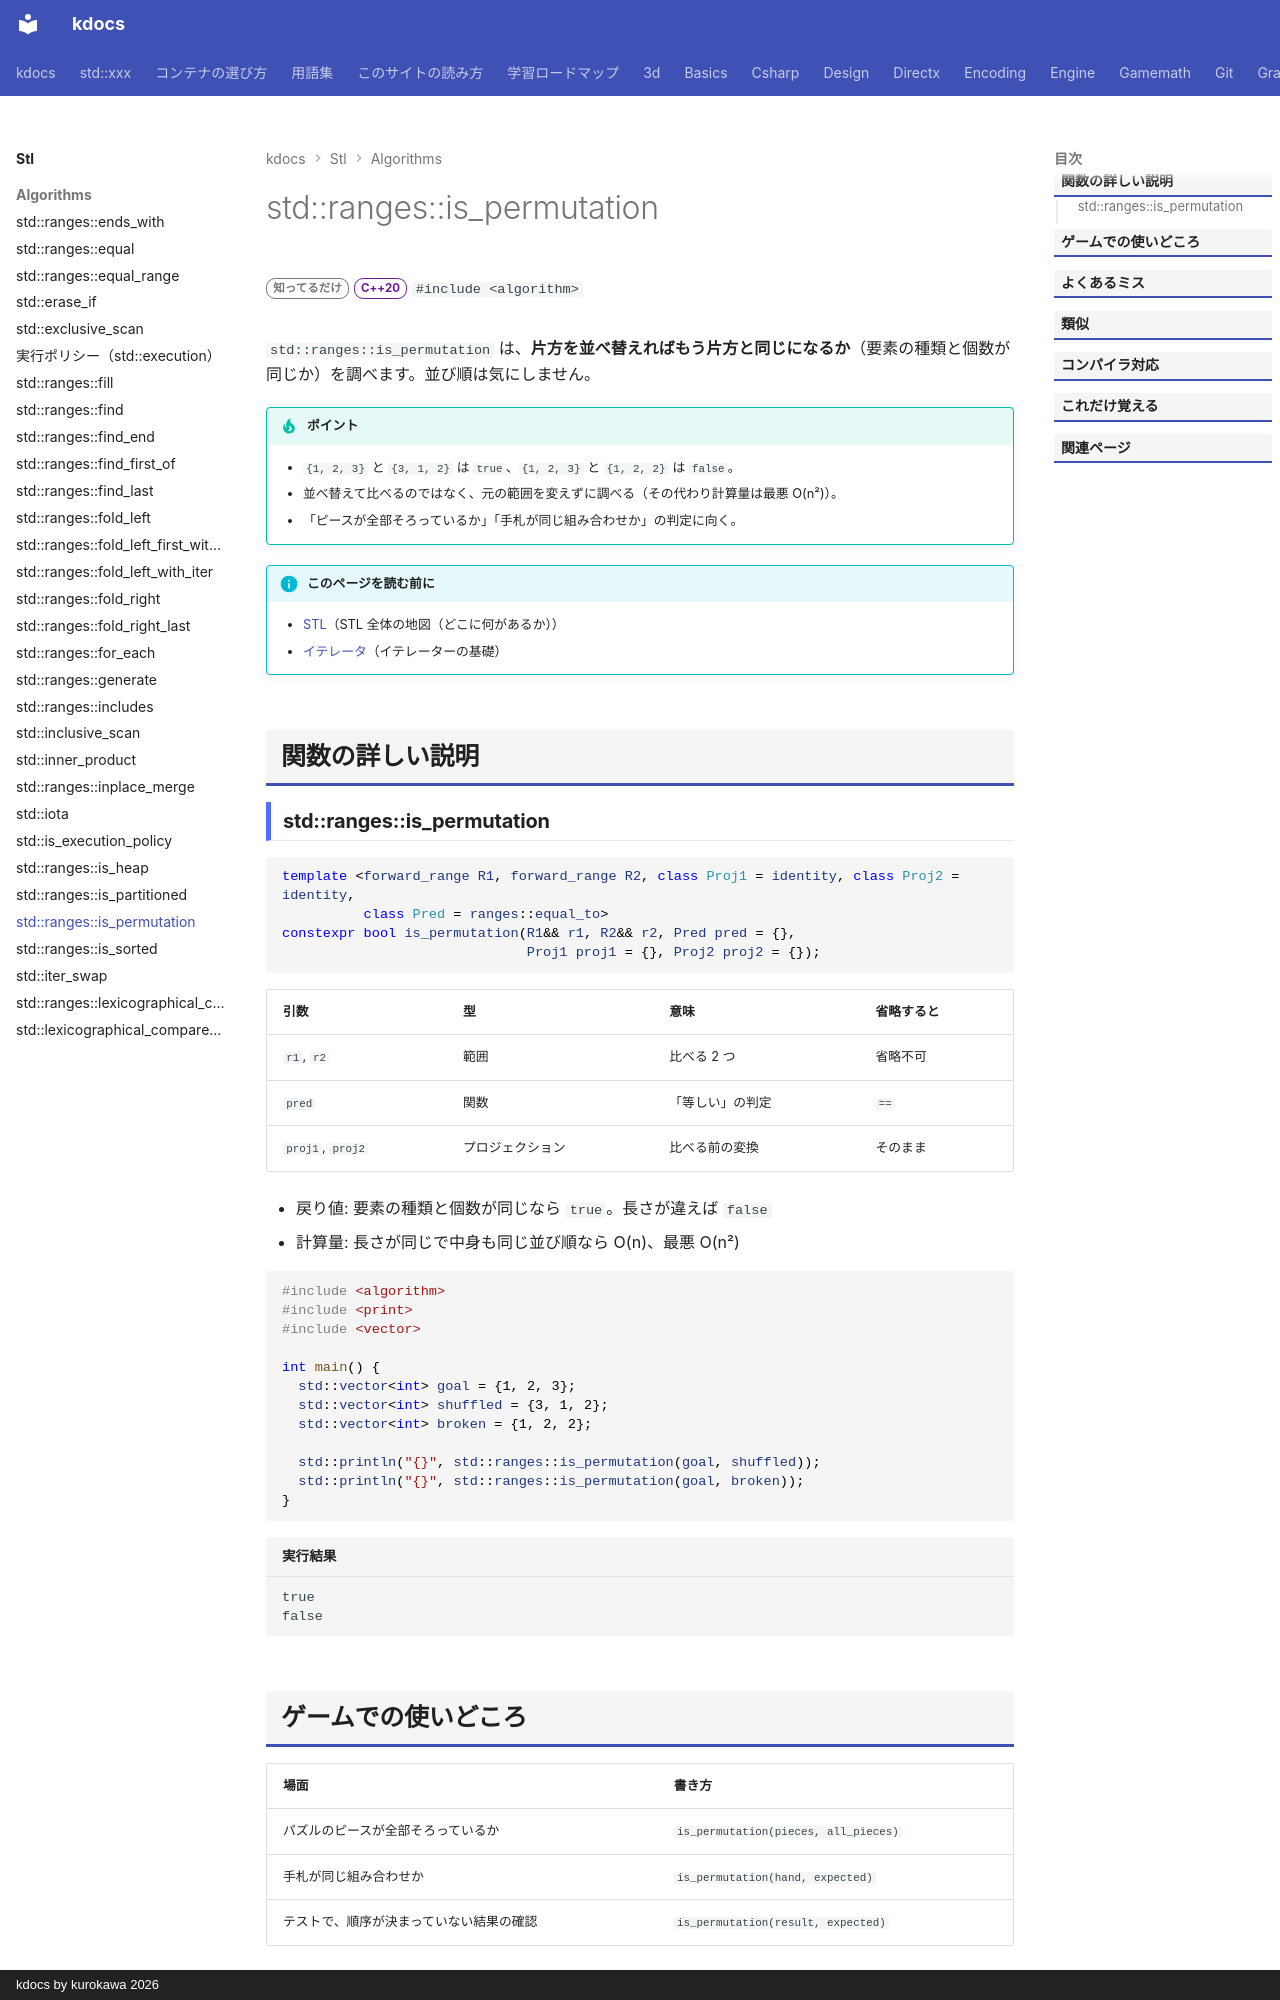

repository: qwzxdf/kdocs · page: stl/algorithms/is_permutation/index.html · generator: mkdocs · copyright: kdocs by kurokawa 2026

---
title: std::ranges::is_permutation
summary: "2 つの範囲が、並べ替えれば同じになる（要素の種類と数が同じ）かを調べる。"
order: 44
tags:
  - アルゴリズム
---

# std::ranges::is_permutation

<div class="page-badges" markdown>
<span class="rank rank-rare">知ってるだけ</span>
<span class="ver ver-20">C++20</span>
`#include <algorithm>`
</div>

`std::ranges::is_permutation` は、**片方を並べ替えればもう片方と同じになるか**（要素の種類と個数が同じか）を調べます。並び順は気にしません。

!!! tip "ポイント"
    - `{1, 2, 3}` と `{3, 1, 2}` は `true`、`{1, 2, 3}` と `{1, 2, 2}` は `false`。
    - 並べ替えて比べるのではなく、元の範囲を変えずに調べる（その代わり計算量は最悪 O(n²)）。
    - 「ピースが全部そろっているか」「手札が同じ組み合わせか」の判定に向く。

!!! info "このページを読む前に"
    - [STL](../index.md)（STL 全体の地図（どこに何があるか））
    - [イテレータ](../../basics/iterator.md)（イテレーターの基礎）

## 関数の詳しい説明
